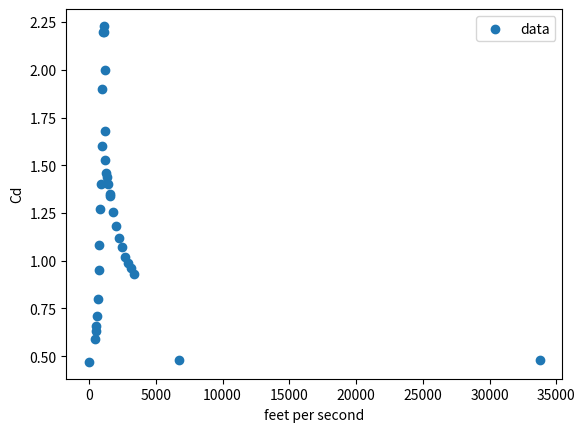

The matplotlib source for this figure:
# In your code, use from fps_to_cd import fps_to_Cd,
# other variables are only used to calculate it.


import matplotlib.pyplot as plt
import numpy as np
import scipy
import scipy.interpolate


Machs1 = [
    0.00,
    0.38,
    0.46,
    0.50,
    0.54,
    0.60,
    0.66,
    0.70,
    0.76,
    0.79,
    0.84,
    0.90,
    0.96,
    0.99,
    1.02,
    1.04,
    1.06,
    1.10,
    1.16,
    1.20,
    1.26,
    1.38,
    1.40,
    1.60,
    1.80,
    2.00,
    2.20,
    2.40,
    2.60,
    2.80,
    3.00,
    6.00,
    30.00
]

Cds_nike = [
    0.47,
    0.59,
    0.63,
    0.66,
    0.71,
    0.80,
    0.95,
    1.08,
    1.27,
    1.40,
    1.60,
    1.90,
    2.20,
    2.23,
    2.20,
    2.00,
    1.68,
    1.53,
    1.46,
    1.44,
    1.40,
    1.35,
    1.34,
    1.255,
    1.18,
    1.12,
    1.07,
    1.02,
    0.99,
    0.96,
    0.93,
    0.48,
    0.48,
]

Machs2 = [
    1.00,
    1.25,
    1.50,
    1.75,
    2.00,
    2.50,
    3.00,
    3.50,
    4.00,
    4.50,
    5.00,
    5.50,
    6.00,
    6.50,
    7.00,
    7.50,
    8.00,
    30.00
]

Cds_apache_coasting = [
    0.930,
    0.841,
    0.785,
    0.740,
    0.704,
    0.643,
    0.590,
    0.544,
    0.507,
    0.479,
    0.454,
    0.432,
    0.412,
    0.396,
    0.388,
    0.384,
    0.384,
    0.384
]

Cds_apache_thrusting = [
    0.780,
    0.707,
    0.665,
    0.634,
    0.607,
    0.564,
    0.527,
    0.496,
    0.467,
    0.444,
    0.423,
    0.402,
    0.384,
    0.374,
    0.368,
    0.364,
    0.364,
    0.364
]

feet_per_secs1 = [1125.33 * mach for mach in Machs1]
feet_per_secs2 = [1125.33 * mach for mach in Machs2]


def create_f(fps, Cds):
    xs = np.array(fps)
    ys = np.array(Cds)
    linear_function = scipy.interpolate.interp1d(xs, ys, kind='linear')
    return linear_function


Cd_nike_thrusting = create_f(feet_per_secs1, Cds_nike)
Cd_apache_coasting = create_f(feet_per_secs2, Cds_apache_coasting)
Cd_apache_thrusting = create_f(feet_per_secs2, Cds_apache_thrusting)

if __name__ == "__main__":
    plt.scatter(feet_per_secs1[:], Cds_nike[:], label="data")
    t = np.linspace(0, 11000, 3500)
    # plt.plot(t, fps_to_Cd(t), color="red", label="interpolated")
    plt.xlabel("feet per second")
    plt.ylabel("Cd")
    plt.legend()
    plt.savefig("figure.png")
    plt.show()
